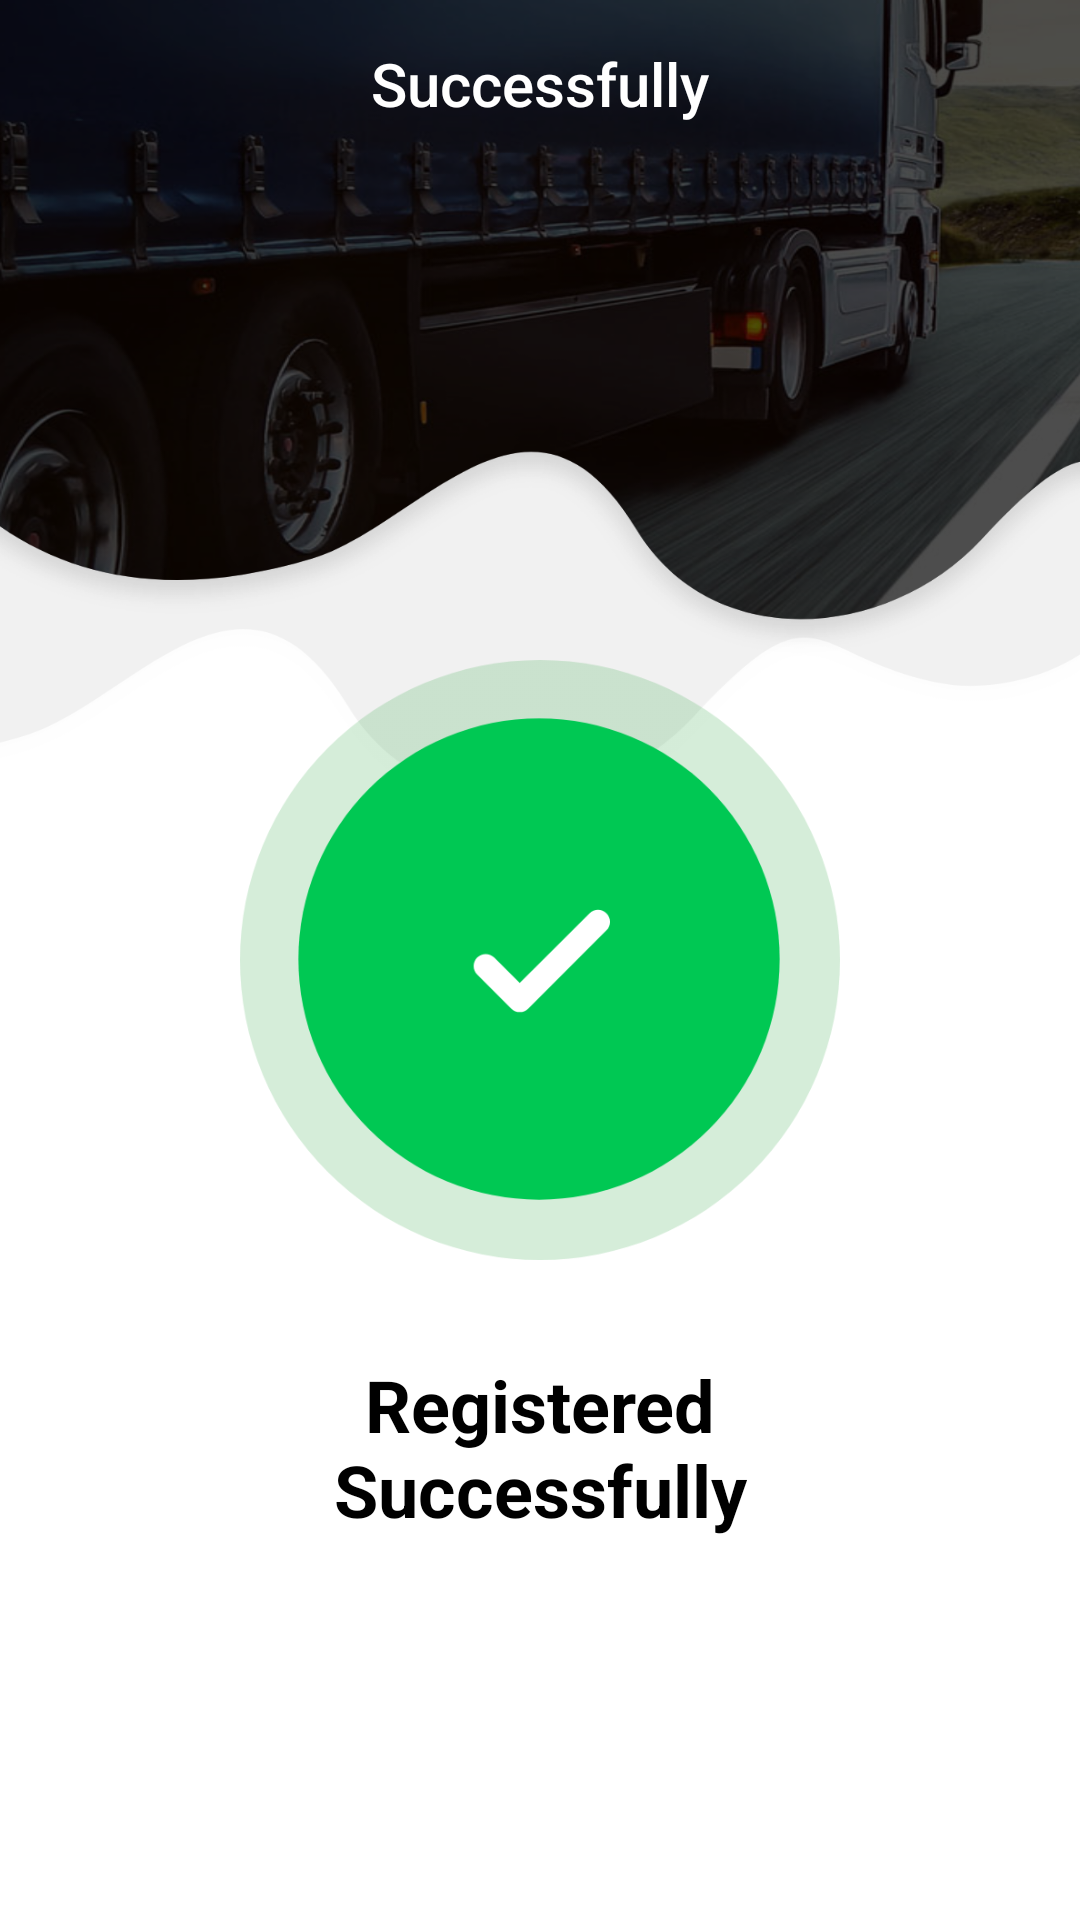

Layout XML and referenced resources for this Android screen:
<!-- AndroidManifest.xml: activity theme AppTheme.NoActionBar -->
<!-- res/layout/activity_success.xml -->
<?xml version="1.0" encoding="utf-8"?>
<androidx.constraintlayout.widget.ConstraintLayout xmlns:android="http://schemas.android.com/apk/res/android"
    xmlns:app="http://schemas.android.com/apk/res-auto"
    xmlns:tools="http://schemas.android.com/tools"
    android:layout_width="match_parent"
    android:layout_height="match_parent"
    android:background="@drawable/bg_register"
    tools:context=".activity.SuccessActivity">

    <androidx.appcompat.widget.Toolbar
        android:id="@+id/toolbar"
        android:layout_width="0dp"
        android:layout_height="?actionBarSize"
        app:contentInsetLeft="0dp"
        app:contentInsetStart="0dp"
        app:layout_constraintEnd_toEndOf="parent"
        app:layout_constraintStart_toStartOf="parent"
        app:layout_constraintTop_toTopOf="parent">

        <TextView
            android:id="@+id/tvActionBarTitle"
            android:layout_width="match_parent"
            android:layout_height="match_parent"
            android:layout_gravity="center"
            android:gravity="center"
            android:text="@string/successfully"
            android:textAppearance="@style/TextAppearance.AppCompat.Widget.ActionBar.Title"
            android:textColor="@android:color/white" />
    </androidx.appcompat.widget.Toolbar>

    <ImageView
        android:id="@+id/ivSuccess"
        android:layout_width="0dp"
        android:layout_height="200dp"
        android:contentDescription="@string/successfully"
        app:layout_constraintBottom_toBottomOf="parent"
        app:layout_constraintEnd_toEndOf="parent"
        app:layout_constraintStart_toStartOf="parent"
        app:layout_constraintTop_toTopOf="parent"
        app:srcCompat="@drawable/success" />

    <TextView
        android:id="@+id/tvSuccessMessage"
        android:layout_width="wrap_content"
        android:layout_height="wrap_content"
        android:layout_marginTop="32dp"
        android:gravity="center"
        android:text="@string/registered_n_successfully"
        android:textAppearance="@style/TextAppearance.AppCompat.Headline"
        android:textColor="@android:color/black"
        android:textStyle="bold"
        app:layout_constraintEnd_toEndOf="parent"
        app:layout_constraintStart_toStartOf="parent"
        app:layout_constraintTop_toBottomOf="@+id/ivSuccess" />

    <Button
        android:id="@+id/btnOkay"
        android:layout_width="150dp"
        android:layout_height="wrap_content"
        android:layout_marginTop="32dp"
        android:background="@drawable/green_bg_button"
        android:text="@string/okay"
        android:textAllCaps="false"
        android:textColor="@android:color/white"
        app:layout_constraintEnd_toEndOf="parent"
        app:layout_constraintStart_toStartOf="parent"
        app:layout_constraintTop_toBottomOf="@+id/tvSuccessMessage" />

</androidx.constraintlayout.widget.ConstraintLayout>
<!-- resources referenced by this layout -->
<resources>
  <!-- drawable bg_register: png bitmap (drawable, 722033 bytes) -->
  <!-- drawable success: png bitmap (drawable, 40301 bytes) -->
  <string name="okay">Okay</string>
  <string name="registered_n_successfully">Registered\nSuccessfully</string>
  <string name="successfully">Successfully</string>
  <style name="AppTheme.NoActionBar" parent="AppTheme">
          <item name="windowActionBar">false</item>
          <item name="windowNoTitle">true</item>
          <item name="android:statusBarColor">@color/colorPrimaryDark</item>
          <item name="android:navigationBarColor">@color/colorPrimaryDark</item>
      </style>
  <style name="AppTheme" parent="Theme.AppCompat.Light.DarkActionBar">
          
          <item name="colorPrimary">@color/colorPrimary</item>
          <item name="colorPrimaryDark">@color/colorPrimaryDark</item>
          <item name="colorAccent">@color/colorAccent</item>
      </style>
  <color name="colorPrimaryDark">#000000</color>
  <color name="colorPrimary">#00C853</color>
  <color name="colorAccent">#F36810</color>
</resources>
